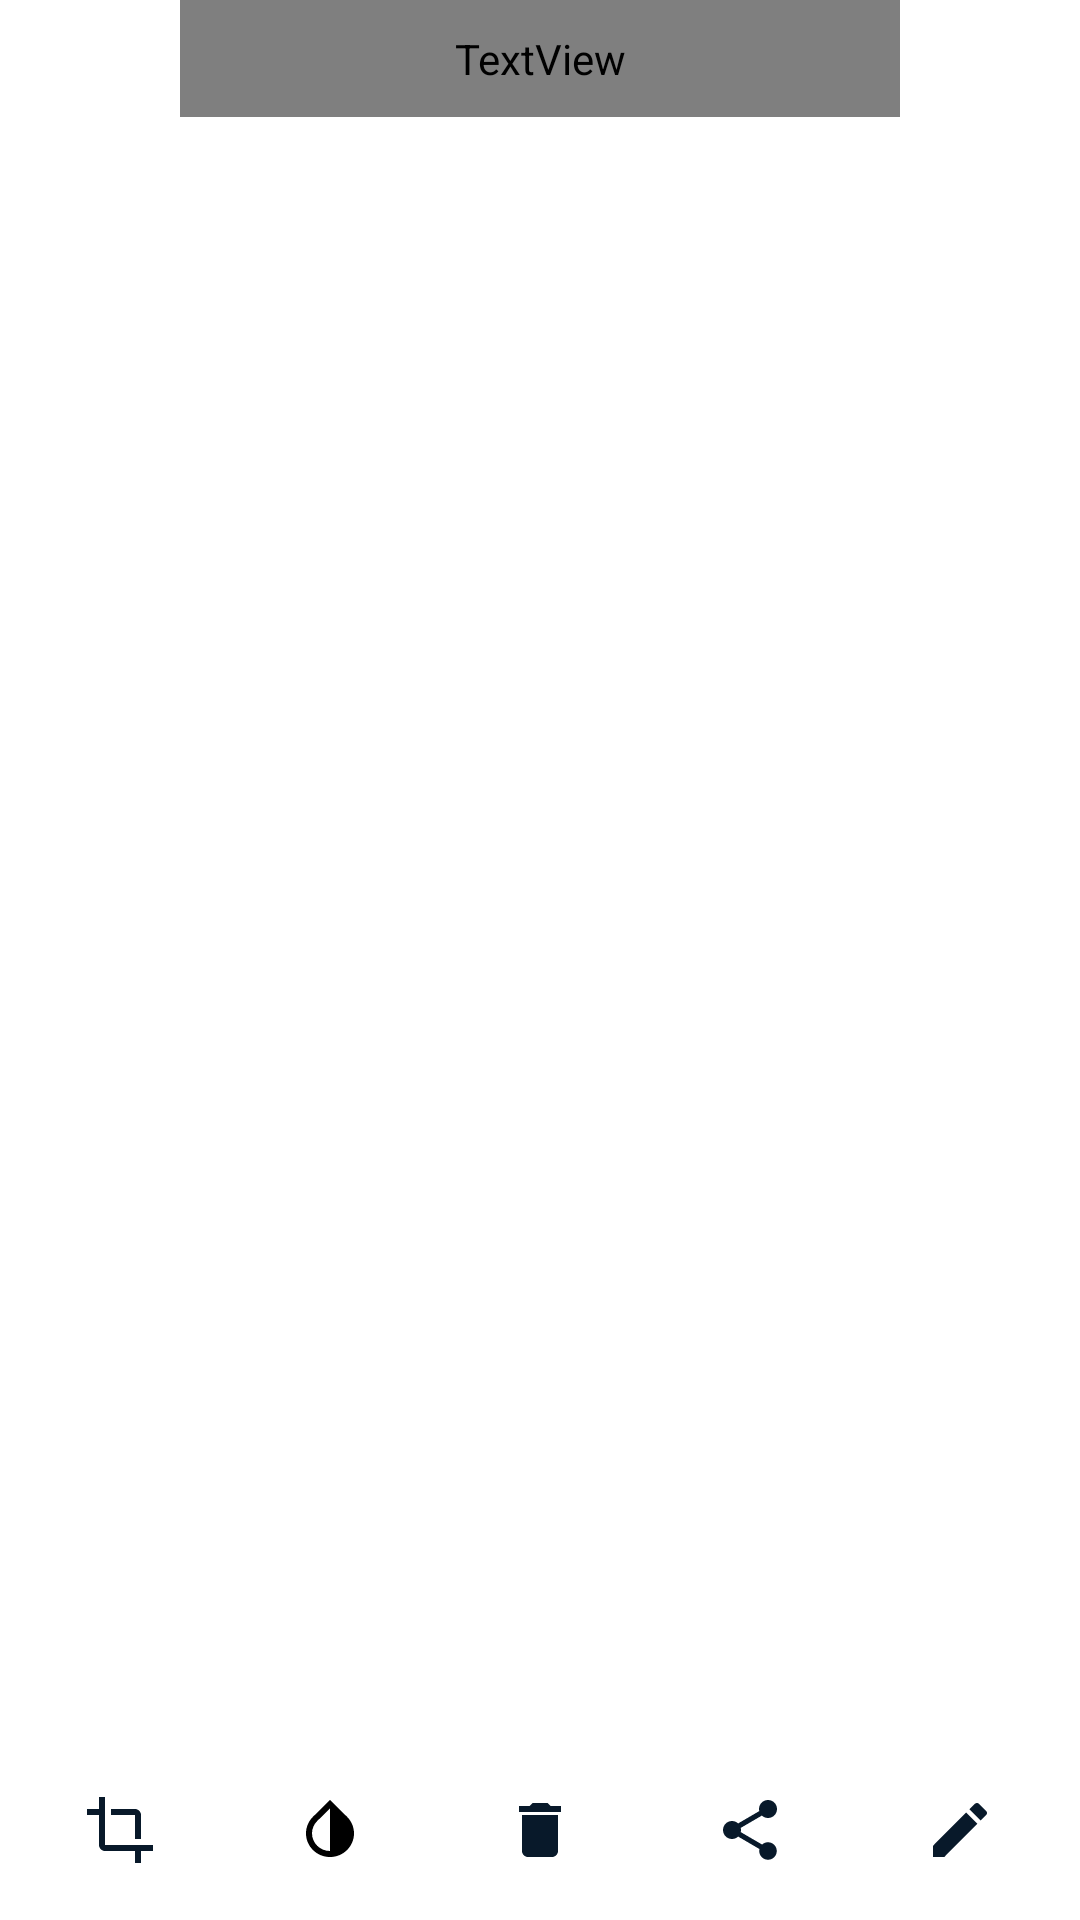

Reconstruct the res/layout file that produces this screen, plus the resources it refers to.
<!-- AndroidManifest.xml: application theme Theme.PhotosApp -->
<!-- res/layout/activity_detail_media.xml -->
<?xml version="1.0" encoding="utf-8"?>
<androidx.constraintlayout.widget.ConstraintLayout xmlns:android="http://schemas.android.com/apk/res/android"
    xmlns:app="http://schemas.android.com/apk/res-auto"
    xmlns:tools="http://schemas.android.com/tools"
    android:id="@+id/main"
    android:layout_width="match_parent"
    android:layout_height="match_parent"
    tools:context=".activity.DetailMediaActivity"
    android:background="@color/white">


    <androidx.viewpager2.widget.ViewPager2
        android:id="@+id/viewPager"
        android:layout_width="match_parent"
        android:layout_height="0dp"
        app:layout_constraintTop_toBottomOf="@+id/inforBlock"
        app:layout_constraintBottom_toTopOf="@id/viewButton"/>

    <View
        android:id="@+id/inforBlock"
        android:layout_width="match_parent"
        android:layout_height="50dp"
        android:background="@color/white"
        app:layout_constraintTop_toTopOf="parent"/>

    <TextView
        android:id="@+id/mediaName"
        android:layout_width="match_parent"
        android:layout_height="wrap_content"
        android:ellipsize="end"
        android:fontFamily="@font/exo2_bold"
        android:gravity="center"
        android:maxLines="1"
        android:padding="10dp"
        android:layout_marginLeft="60dp"
        android:layout_marginRight="60dp"
        android:text="Tên media"
        android:textColor="@color/black"
        android:textSize="20sp"
        app:layout_constraintEnd_toEndOf="parent"
        app:layout_constraintHorizontal_bias="0.0"
        app:layout_constraintRight_toRightOf="@id/btnBack"
        app:layout_constraintStart_toStartOf="parent"
        app:layout_constraintTop_toTopOf="parent" />

    <ImageButton
        android:id="@+id/btnBack"
        android:layout_width="50dp"
        android:layout_height="50dp"
        android:background="@drawable/tran_btn_no_solid"
        android:src="@drawable/baseline_arrow_back_24"
        app:layout_constraintTop_toTopOf="parent"
        app:layout_constraintLeft_toLeftOf="parent"/>

    <View
        android:id="@+id/viewButton"
        android:layout_width="match_parent"
        android:layout_height="60dp"
        app:layout_constraintBottom_toBottomOf="parent"
        android:background="@color/white"/>

    <ImageButton
        android:id="@+id/btnCrop"
        android:layout_width="60dp"
        android:layout_height="60dp"
        android:background="@drawable/tran_btn_no_solid"
        app:layout_constraintTop_toTopOf="@id/viewButton"
        app:layout_constraintBottom_toBottomOf="@id/viewButton"
        app:layout_constraintLeft_toLeftOf="@id/viewButton"
        android:src="@drawable/baseline_crop_24"
        app:layout_constraintRight_toLeftOf="@id/btnColorFilter"
        app:layout_constraintHorizontal_chainStyle="spread"/>

    <ImageButton
        android:id="@+id/btnColorFilter"
        android:layout_width="60dp"
        android:layout_height="60dp"
        android:background="@drawable/tran_btn_no_solid"
        app:layout_constraintTop_toTopOf="@id/viewButton"
        app:layout_constraintBottom_toBottomOf="@id/viewButton"
        app:layout_constraintLeft_toRightOf="@id/btnCrop"
        android:src="@drawable/baseline_invert_colors_24"
        app:layout_constraintRight_toLeftOf="@+id/btnDelete"/>

    <ImageButton
        android:id="@+id/btnDelete"
        android:layout_width="60dp"
        android:layout_height="60dp"
        android:background="@drawable/tran_btn_no_solid"
        app:layout_constraintTop_toTopOf="@id/viewButton"
        app:layout_constraintBottom_toBottomOf="@id/viewButton"
        app:layout_constraintLeft_toRightOf="@id/btnColorFilter"
        app:layout_constraintRight_toLeftOf="@+id/btnShare"
        android:src="@drawable/baseline_delete_24"/>

    <ImageButton
        android:id="@+id/btnShare"
        android:layout_width="60dp"
        android:layout_height="60dp"
        android:background="@drawable/tran_btn_no_solid"
        app:layout_constraintTop_toTopOf="@id/viewButton"
        app:layout_constraintBottom_toBottomOf="@id/viewButton"
        app:layout_constraintLeft_toRightOf="@id/btnDelete"
        android:src="@drawable/baseline_share_24"
        app:layout_constraintRight_toLeftOf="@+id/btnRename"/>

    <ImageButton
        android:id="@+id/btnRename"
        android:layout_width="60dp"
        android:layout_height="60dp"
        android:background="@drawable/tran_btn_no_solid"
        app:layout_constraintTop_toTopOf="@id/viewButton"
        app:layout_constraintBottom_toBottomOf="@id/viewButton"
        app:layout_constraintLeft_toRightOf="@id/btnShare"
        android:src="@drawable/baseline_edit_24"
        app:layout_constraintRight_toRightOf="parent"/>

</androidx.constraintlayout.widget.ConstraintLayout>
<!-- resources referenced by this layout -->
<resources>
  <color name="black">#FF000000</color>
  <color name="white">#FFFFFFFF</color>
  <!-- drawable baseline_crop_24 (drawable) -->
  <vector xmlns:android="http://schemas.android.com/apk/res/android" android:height="24dp" android:tint="#08192A" android:viewportHeight="24" android:viewportWidth="24" android:width="24dp">
        
      <path android:fillColor="@android:color/white" android:pathData="M17,15h2V7c0,-1.1 -0.9,-2 -2,-2H9v2h8v8zM7,17V1H5v4H1v2h4v10c0,1.1 0.9,2 2,2h10v4h2v-4h4v-2H7z"/>
      
  </vector>
  <!-- drawable baseline_delete_24 (drawable) -->
  <vector xmlns:android="http://schemas.android.com/apk/res/android" android:height="24dp" android:tint="#08192A" android:viewportHeight="24" android:viewportWidth="24" android:width="24dp">
        
      <path android:fillColor="@android:color/white" android:pathData="M6,19c0,1.1 0.9,2 2,2h8c1.1,0 2,-0.9 2,-2V7H6v12zM19,4h-3.5l-1,-1h-5l-1,1H5v2h14V4z"/>
      
  </vector>
  <!-- drawable baseline_edit_24 (drawable) -->
  <vector xmlns:android="http://schemas.android.com/apk/res/android" android:height="24dp" android:tint="#08192A" android:viewportHeight="24" android:viewportWidth="24" android:width="24dp">
        
      <path android:fillColor="@android:color/white" android:pathData="M3,17.25V21h3.75L17.81,9.94l-3.75,-3.75L3,17.25zM20.71,7.04c0.39,-0.39 0.39,-1.02 0,-1.41l-2.34,-2.34c-0.39,-0.39 -1.02,-0.39 -1.41,0l-1.83,1.83 3.75,3.75 1.83,-1.83z"/>
      
  </vector>
  <!-- drawable baseline_invert_colors_24 (drawable) -->
  <vector xmlns:android="http://schemas.android.com/apk/res/android" android:height="24dp" android:tint="@color/black" android:viewportHeight="24" android:viewportWidth="24" android:width="24dp">
        
      <path android:fillColor="@android:color/white" android:pathData="M12,4.81L12,19c-3.31,0 -6,-2.63 -6,-5.87c0,-1.56 0.62,-3.03 1.75,-4.14L12,4.81M6.35,7.56L6.35,7.56C4.9,8.99 4,10.96 4,13.13C4,17.48 7.58,21 12,21c4.42,0 8,-3.52 8,-7.87c0,-2.17 -0.9,-4.14 -2.35,-5.57l0,0L12,2L6.35,7.56z"/>
      
  </vector>
  <!-- drawable baseline_share_24 (drawable) -->
  <vector xmlns:android="http://schemas.android.com/apk/res/android" android:height="24dp" android:tint="#08192A" android:viewportHeight="24" android:viewportWidth="24" android:width="24dp">
        
      <path android:fillColor="@android:color/white" android:pathData="M18,16.08c-0.76,0 -1.44,0.3 -1.96,0.77L8.91,12.7c0.05,-0.23 0.09,-0.46 0.09,-0.7s-0.04,-0.47 -0.09,-0.7l7.05,-4.11c0.54,0.5 1.25,0.81 2.04,0.81 1.66,0 3,-1.34 3,-3s-1.34,-3 -3,-3 -3,1.34 -3,3c0,0.24 0.04,0.47 0.09,0.7L8.04,9.81C7.5,9.31 6.79,9 6,9c-1.66,0 -3,1.34 -3,3s1.34,3 3,3c0.79,0 1.5,-0.31 2.04,-0.81l7.12,4.16c-0.05,0.21 -0.08,0.43 -0.08,0.65 0,1.61 1.31,2.92 2.92,2.92 1.61,0 2.92,-1.31 2.92,-2.92s-1.31,-2.92 -2.92,-2.92z"/>
      
  </vector>
  <!-- drawable tran_btn_no_solid (drawable) -->
  <?xml version="1.0" encoding="utf-8"?>
  <shape xmlns:android="http://schemas.android.com/apk/res/android"
      android:shape="rectangle">
      <solid android:color="@android:color/transparent" />
      <stroke
          android:width="0dp"
      android:color="@color/white" />
      <corners android:radius="30dp" /> 
  </shape>
  <style name="Theme.PhotosApp" parent="Base.Theme.PhotosApp" />
  <style name="Base.Theme.PhotosApp" parent="Theme.Material3.DayNight.NoActionBar">
          
          
      </style>
</resources>
